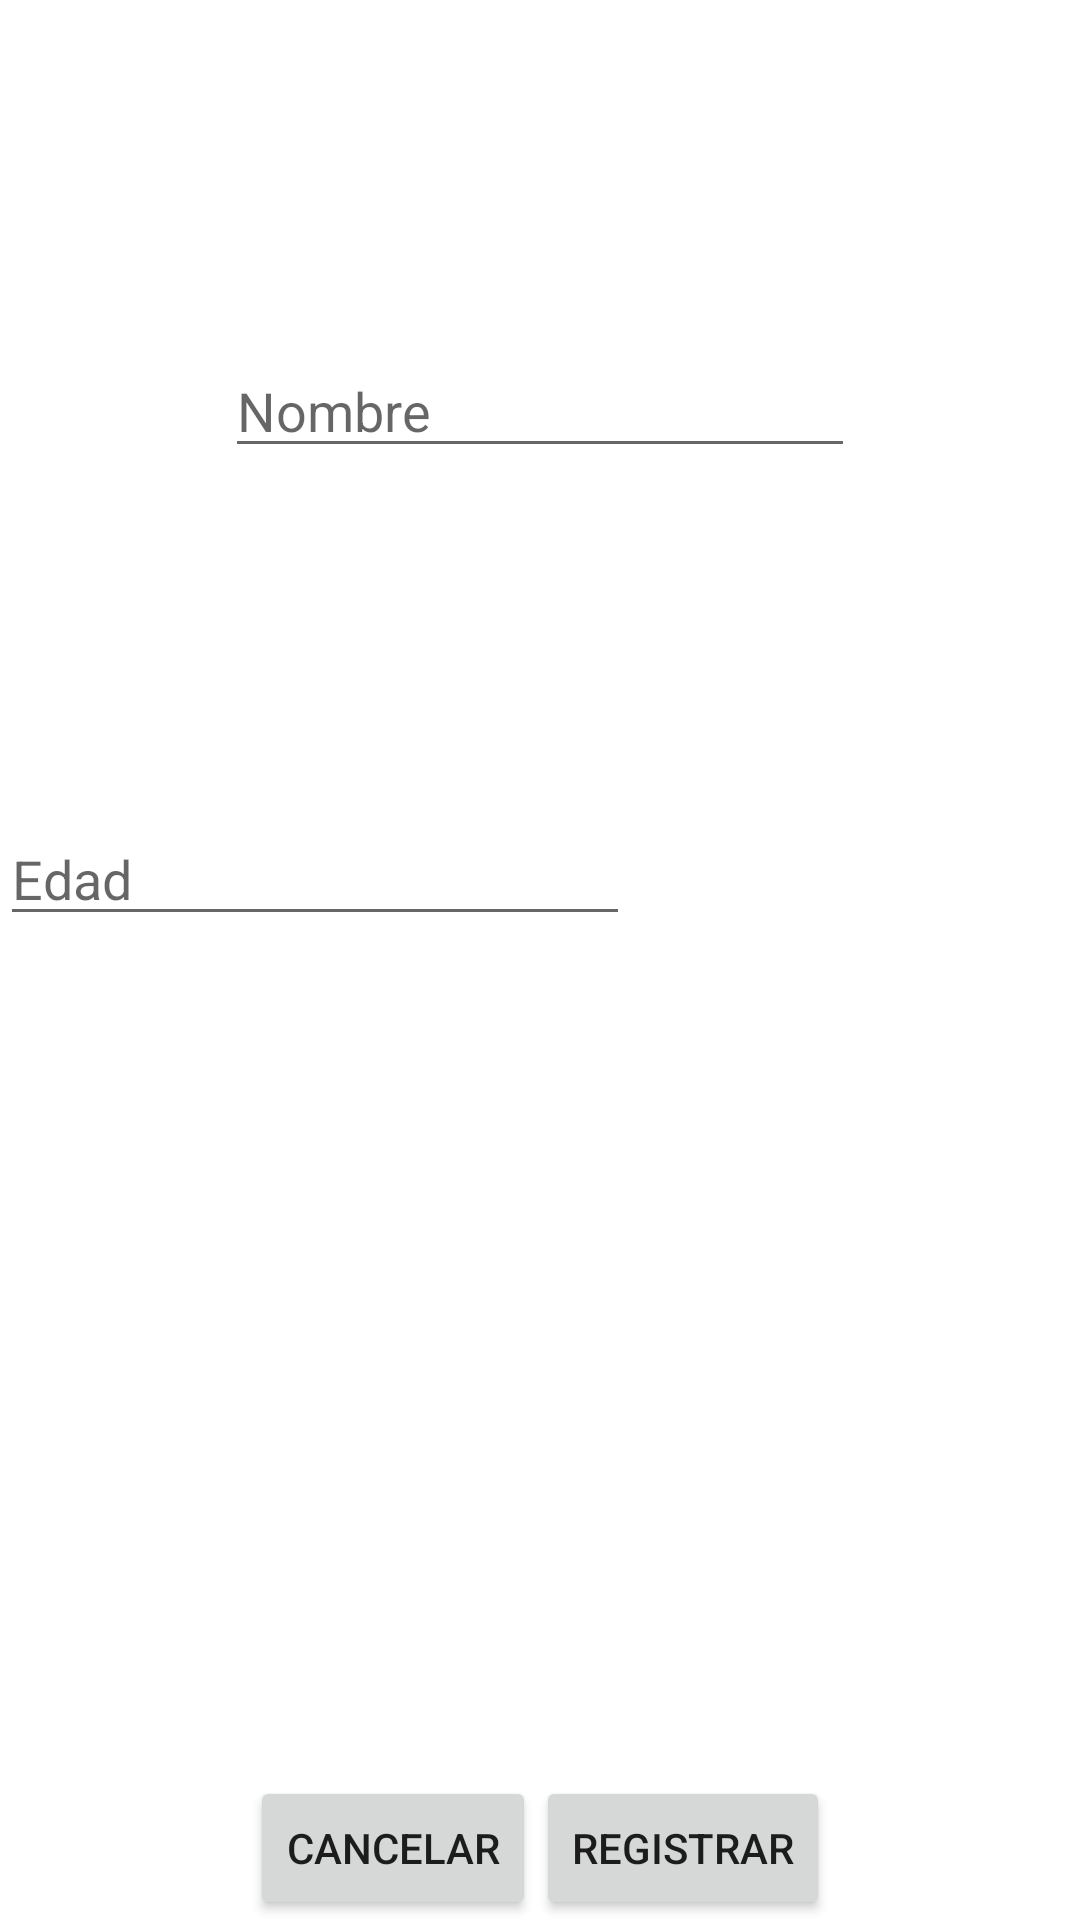

Write the Android layout XML for this screen, with the resource values it uses.
<!-- AndroidManifest.xml: application theme Theme.Fingertip -->
<!-- res/layout/activity_add_member.xml -->
<?xml version="1.0" encoding="utf-8"?>
<androidx.constraintlayout.widget.ConstraintLayout xmlns:android="http://schemas.android.com/apk/res/android"
    xmlns:app="http://schemas.android.com/apk/res-auto"
    xmlns:tools="http://schemas.android.com/tools"
    android:layout_width="match_parent"
    android:layout_height="match_parent"
    tools:context=".AddMemberActivity">

    <EditText
        android:id="@+id/etName"
        android:layout_width="wrap_content"
        android:layout_height="wrap_content"
        android:ems="10"
        android:hint="Nombre"
        android:inputType="textPersonName"
        app:layout_constraintBottom_toTopOf="@+id/etAge"
        app:layout_constraintEnd_toEndOf="parent"
        app:layout_constraintStart_toStartOf="parent"
        app:layout_constraintTop_toTopOf="parent" />

    <EditText
        android:id="@+id/etAge"
        android:layout_width="wrap_content"
        android:layout_height="wrap_content"
        android:layout_marginBottom="280dp"
        android:ems="10"
        android:hint="Edad"
        android:inputType="number"
        app:layout_constraintBottom_toTopOf="@+id/linearLayout"
        tools:layout_editor_absoluteX="117dp" />

    <LinearLayout
        android:id="@+id/linearLayout"
        android:layout_width="wrap_content"
        android:layout_height="wrap_content"
        android:orientation="horizontal"
        app:layout_constraintBottom_toBottomOf="parent"
        app:layout_constraintEnd_toEndOf="parent"
        app:layout_constraintStart_toStartOf="parent">

        <Button
            android:id="@+id/button3"
            android:layout_width="wrap_content"
            android:layout_height="wrap_content"
            android:text="@string/btn_cancel" />

        <Button
            android:id="@+id/button2"
            android:layout_width="wrap_content"
            android:layout_height="wrap_content"
            android:onClick="register"
            android:text="@string/btn_register_member" />
    </LinearLayout>
</androidx.constraintlayout.widget.ConstraintLayout>
<!-- resources referenced by this layout -->
<resources>
  <string name="btn_cancel">Cancelar</string>
  <string name="btn_register_member">Registrar</string>
  <style name="Theme.Fingertip" parent="Theme.MaterialComponents.DayNight.DarkActionBar">
          
          <item name="colorPrimary">@color/purple_500</item>
          <item name="colorPrimaryVariant">@color/purple_700</item>
          <item name="colorOnPrimary">@color/white</item>
          
          <item name="colorSecondary">@color/teal_200</item>
          <item name="colorSecondaryVariant">@color/teal_700</item>
          <item name="colorOnSecondary">@color/black</item>
          
          <item name="android:statusBarColor" tools:targetApi="l">?attr/colorPrimaryVariant</item>
          
      </style>
  <color name="purple_500">#09a3bb</color>
  <color name="purple_700">#09a3bb</color>
  <color name="white">#FFFFFFFF</color>
  <color name="teal_200">#88b8c3</color>
  <color name="teal_700">#FF018786</color>
  <color name="black">#FF000000</color>
</resources>
